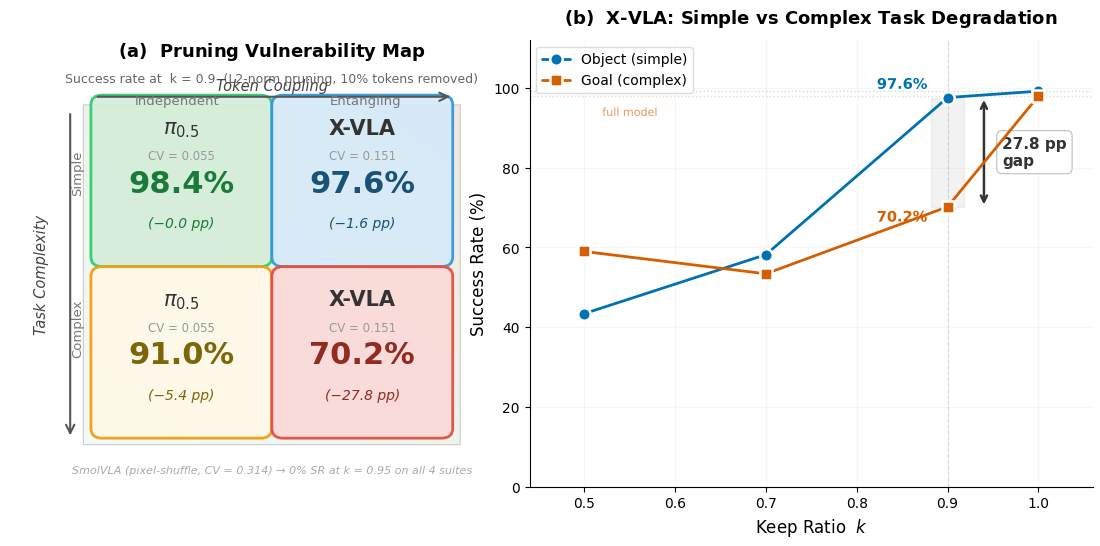

Write the Python code that produced this figure. (Note: this script raises an exception after producing the figure.)
import matplotlib
matplotlib.use('Agg')
import matplotlib.pyplot as plt
import matplotlib.patches as mpatches
from matplotlib.patches import FancyBboxPatch
import matplotlib.patheffects as pe
import numpy as np
import os

plt.rcParams.update({
    'font.family': 'DejaVu Sans',
    'font.size': 11,
    'axes.titlesize': 12,
    'axes.labelsize': 11,
    'xtick.labelsize': 10,
    'ytick.labelsize': 10,
    'legend.fontsize': 10,
    'figure.dpi': 300,
    'savefig.dpi': 300,
    'savefig.bbox': 'tight',
    'savefig.pad_inches': 0.08,
    'axes.spines.top': False,
    'axes.spines.right': False,
    'lines.linewidth': 2.0,
})

C_BLUE = '#0072B2'
C_RED = '#D55E00'
C_GREEN = '#009E73'

fig = plt.figure(figsize=(14, 5.8))
gs = fig.add_gridspec(1, 2, width_ratios=[1, 1.15], wspace=0.06)

# ============================================================
# Panel (a): 2x2 Vulnerability Map
# ============================================================
ax1 = fig.add_subplot(gs[0])
ax1.set_xlim(-1.5, 11.5)
ax1.set_ylim(-1.8, 12)
ax1.axis('off')

# 2D gradient background (green top-left -> red bottom-right)
x_g = np.linspace(0, 1, 300)
y_g = np.linspace(0, 1, 300)
X, Y = np.meshgrid(x_g, y_g)
severity = 0.45 * X + 0.55 * (1 - Y)
grad = np.zeros((*severity.shape, 4))
grad[..., 0] = 0.15 + 0.55 * severity
grad[..., 1] = 0.72 - 0.32 * severity
grad[..., 2] = 0.35 - 0.18 * severity
grad[..., 3] = 0.06 + 0.10 * severity
ax1.imshow(grad, extent=[0.5, 10.5, -0.5, 10], aspect='auto', zorder=0,
           origin='upper', interpolation='bilinear')

border = mpatches.FancyBboxPatch((0.5, -0.5), 10, 10.5, boxstyle='round,pad=0',
                                  facecolor='none', edgecolor='#cccccc',
                                  linewidth=0.8, zorder=1)
ax1.add_patch(border)

# Panel title
ax1.text(5.5, 11.5, r'$\mathbf{(a)}$  Pruning Vulnerability Map',
         ha='center', fontsize=13, fontweight='bold')
ax1.text(5.5, 10.7, 'Success rate at  k = 0.9  (L2-norm pruning, 10% tokens removed)',
         ha='center', fontsize=9, color='#666')

# Axis arrows
ax1.annotate('', xy=(10.3, 10.25), xytext=(0.8, 10.25),
             arrowprops=dict(arrowstyle='->', color='#555', lw=1.5, mutation_scale=15))
ax1.text(5.5, 10.45, 'Token Coupling', ha='center', fontsize=10.5,
         color='#444', fontstyle='italic')

ax1.annotate('', xy=(0.15, -0.3), xytext=(0.15, 9.8),
             arrowprops=dict(arrowstyle='->', color='#555', lw=1.5, mutation_scale=15))
ax1.text(-0.6, 4.75, 'Task Complexity', ha='center', va='center', fontsize=10.5,
         color='#444', fontstyle='italic', rotation=90)

# Tick labels
ax1.text(3.0, 10.0, 'Independent', ha='center', fontsize=9.5, color='#777')
ax1.text(8.0, 10.0, 'Entangling', ha='center', fontsize=9.5, color='#777')
ax1.text(0.35, 7.3, 'Simple', ha='center', fontsize=9.5, color='#777', rotation=90)
ax1.text(0.35, 2.3, 'Complex', ha='center', fontsize=9.5, color='#777', rotation=90)

# Cell data
cells = [
    (1.0, 5.3, r'$\pi_{0.5}$', 'CV = 0.055', '98.4%', u'−0.0 pp',
     '#d5edda', '#2ecc71', '#1a7a3a'),
    (5.8, 5.3, 'X-VLA', 'CV = 0.151', '97.6%', u'−1.6 pp',
     '#d6eaf8', '#3498db', '#1a5276'),
    (1.0, 0.0, r'$\pi_{0.5}$', 'CV = 0.055', '91.0%', u'−5.4 pp',
     '#fef9e7', '#f39c12', '#7d6608'),
    (5.8, 0.0, 'X-VLA', 'CV = 0.151', '70.2%', u'−27.8 pp',
     '#fadbd8', '#e74c3c', '#922b21'),
]

for x, y, model, cv, sr, drop, bg, edge, tcol in cells:
    w, h = 4.2, 4.7
    card = FancyBboxPatch((x, y), w, h, boxstyle='round,pad=0.3',
                           facecolor=bg, edgecolor=edge,
                           linewidth=2.0, alpha=0.94, zorder=2)
    ax1.add_patch(card)
    cx, cy = x + w/2, y + h/2
    ax1.text(cx, cy + 1.45, model, ha='center', fontsize=15, fontweight='bold',
             color='#333', zorder=3)
    ax1.text(cx, cy + 0.65, cv, ha='center', fontsize=8.5, color='#999', zorder=3)
    ax1.text(cx, cy - 0.35, sr, ha='center', fontsize=22, fontweight='bold',
             color=tcol, zorder=3)
    ax1.text(cx, cy - 1.45, f'({drop})', ha='center', fontsize=10, color=tcol,
             fontstyle='italic', zorder=3)

# SmolVLA footnote
ax1.text(5.5, -1.4,
         u'SmolVLA (pixel-shuffle, CV = 0.314) → 0% SR at k = 0.95 on all 4 suites',
         ha='center', fontsize=8, color='#aaa', fontstyle='italic')

# ============================================================
# Panel (b): X-VLA SR vs keep ratio k
# ============================================================
ax2 = fig.add_subplot(gs[1])

k_vals = [0.5, 0.7, 0.9, 1.0]
object_sr = [43.4, 58.2, 97.6, 99.2]
goal_sr = [59.0, 53.4, 70.2, 98.0]

ax2.plot(k_vals, object_sr, 'o-', color=C_BLUE, markersize=9,
         markeredgecolor='white', markeredgewidth=1.8, zorder=4,
         label='Object (simple)', solid_capstyle='round')
ax2.plot(k_vals, goal_sr, 's-', color=C_RED, markersize=9,
         markeredgecolor='white', markeredgewidth=1.8, zorder=4,
         label='Goal (complex)', solid_capstyle='round')

# Baselines
ax2.axhline(99.2, color=C_BLUE, linestyle=':', alpha=0.25, linewidth=1, zorder=1)
ax2.axhline(98.0, color=C_RED, linestyle=':', alpha=0.25, linewidth=1, zorder=1)

# Vertical ref at k=0.9
ax2.axvline(0.9, color='#bbb', linestyle='--', linewidth=0.8, alpha=0.5, zorder=1)

# Shaded gap at k=0.9
ax2.fill_betweenx([70.2, 97.6], 0.882, 0.918,
                   alpha=0.10, color='#888', zorder=1)

# Double-arrow bracket
ax2.annotate('', xy=(0.94, 97), xytext=(0.94, 70.8),
             arrowprops=dict(arrowstyle='<->', color='#333', lw=1.8,
                             shrinkA=0, shrinkB=0))
ax2.text(0.96, 83.9, '27.8 pp\ngap', fontsize=11, fontweight='bold',
         ha='left', va='center', color='#333',
         bbox=dict(boxstyle='round,pad=0.35', facecolor='white',
                   edgecolor='#bbb', alpha=0.95, linewidth=0.8))

# Value annotations at k=0.9
t1 = ax2.text(0.878, 99.8, '97.6%', fontsize=10.5, fontweight='bold',
              color=C_BLUE, ha='right')
t1.set_path_effects([pe.withStroke(linewidth=3, foreground='white')])
t2 = ax2.text(0.878, 66.5, '70.2%', fontsize=10.5, fontweight='bold',
              color=C_RED, ha='right')
t2.set_path_effects([pe.withStroke(linewidth=3, foreground='white')])

# Baseline labels
t3 = ax2.text(0.52, 101.5, 'full model', fontsize=8, color=C_BLUE,
              alpha=0.45, va='bottom')
t3.set_path_effects([pe.withStroke(linewidth=2.5, foreground='white')])
t4 = ax2.text(0.52, 95.0, 'full model', fontsize=8, color=C_RED,
              alpha=0.45, va='top')
t4.set_path_effects([pe.withStroke(linewidth=2.5, foreground='white')])

ax2.set_xlabel('Keep Ratio  $k$', fontsize=12)
ax2.set_ylabel('Success Rate (%)', fontsize=12)
ax2.set_title(r'$\mathbf{(b)}$  X-VLA: Simple vs Complex Task Degradation',
              fontsize=13, fontweight='bold', pad=12)
ax2.set_xlim(0.44, 1.06)
ax2.set_ylim(0, 112)
ax2.set_xticks([0.5, 0.6, 0.7, 0.8, 0.9, 1.0])
ax2.set_yticks([0, 20, 40, 60, 80, 100])
ax2.legend(loc='upper left', fontsize=10, framealpha=0.95, edgecolor='#ddd',
           fancybox=True)
ax2.grid(True, alpha=0.10, zorder=0)

outdir = '/root/autodl-tmp/importance_margin_vla_compress/figures'
os.makedirs(outdir, exist_ok=True)
fig.savefig(f'{outdir}/fig_teaser.pdf', dpi=300)
fig.savefig(f'{outdir}/fig_teaser.png', dpi=300)
print(f'Saved to {outdir}/fig_teaser.pdf and .png')
